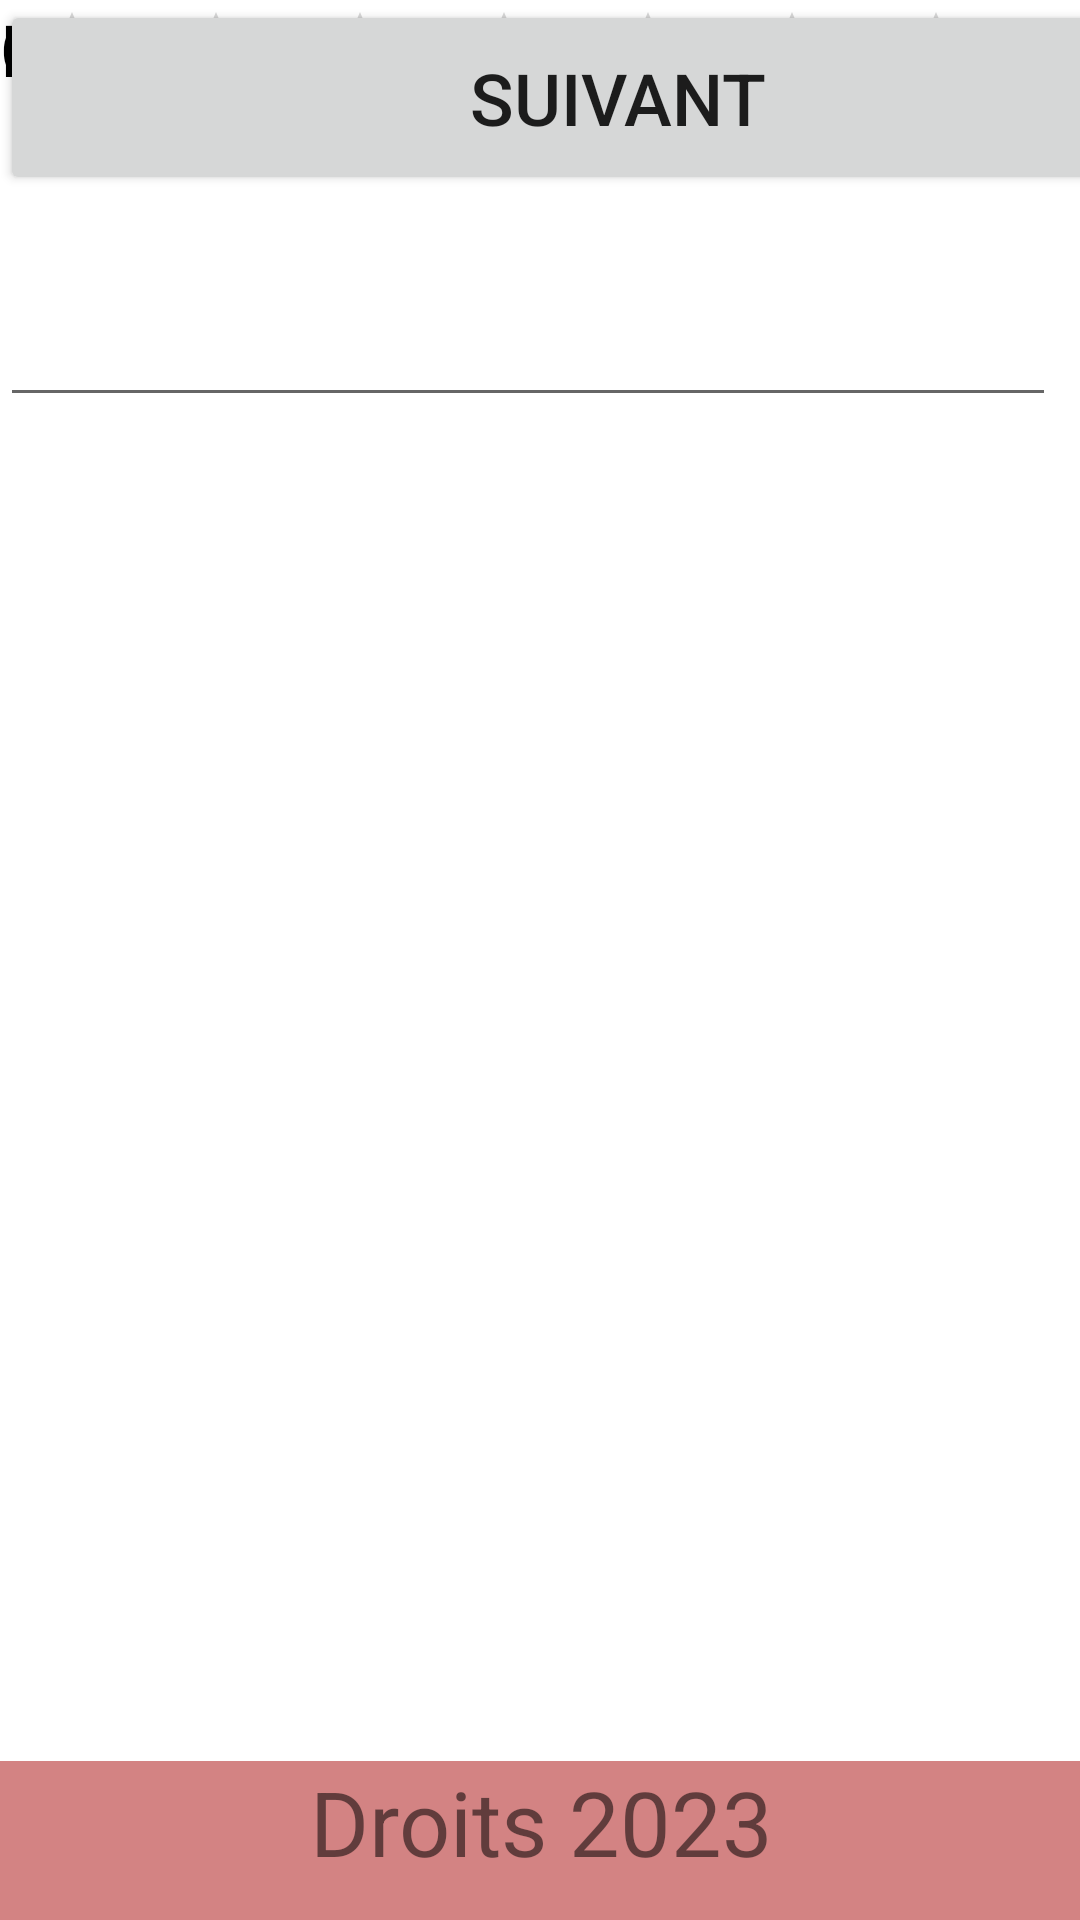

Here is an Android app screen rendered from its layout file. Give the layout XML and the strings, colors and styles it references.
<!-- AndroidManifest.xml: application theme Theme.MySNCF_2A_23 -->
<!-- res/layout/activity_page2.xml -->
<?xml version="1.0" encoding="utf-8"?>
<androidx.constraintlayout.widget.ConstraintLayout xmlns:android="http://schemas.android.com/apk/res/android"
    xmlns:app="http://schemas.android.com/apk/res-auto"
    xmlns:tools="http://schemas.android.com/tools"
    android:layout_width="match_parent"
    android:layout_height="match_parent"
    tools:context=".Page2">

    <TextView
        android:id="@+id/textView13"
        android:layout_width="381dp"
        android:layout_height="44dp"
        android:text="Laisser nous un Commentaire"
        android:textColor="@color/black"
        android:textSize="24sp"
        tools:layout_editor_absoluteX="16dp"
        tools:layout_editor_absoluteY="367dp" />

    <TextView
        android:id="@+id/textView12"
        android:layout_width="381dp"
        android:layout_height="44dp"
        android:text="Que pensez vous de la Proprete ? "
        android:textColor="@color/black"
        android:textSize="24sp"
        tools:layout_editor_absoluteX="16dp"
        tools:layout_editor_absoluteY="141dp" />

    <ImageView
        android:id="@+id/imageView4"
        android:layout_width="406dp"
        android:layout_height="91dp"
        android:layout_marginEnd="5dp"
        android:layout_marginBottom="63dp"
        app:layout_constraintBottom_toTopOf="@+id/idRerA"
        app:layout_constraintEnd_toEndOf="parent"
        app:layout_constraintStart_toStartOf="parent"
        app:layout_constraintTop_toTopOf="parent"
        app:srcCompat="@drawable/logo" />

    <TextView
        android:id="@+id/textView11"
        android:layout_width="413dp"
        android:layout_height="53dp"
        android:layout_marginTop="59dp"
        android:background="#D38383"
        android:text="Droits 2023"
        android:textAlignment="center"
        android:textSize="30sp"
        app:layout_constraintBottom_toBottomOf="parent"
        app:layout_constraintEnd_toEndOf="parent"
        app:layout_constraintStart_toStartOf="parent"
        app:layout_constraintTop_toBottomOf="@+id/idRerC" />

    <RatingBar
        android:id="@+id/idProprete"
        android:layout_width="349dp"
        android:layout_height="64dp"
        tools:layout_editor_absoluteX="31dp"
        tools:layout_editor_absoluteY="235dp" />

    <EditText
        android:id="@+id/idCommentaire"
        android:layout_width="352dp"
        android:layout_height="139dp"
        android:ems="10"
        android:gravity="start|top"
        android:inputType="textMultiLine"
        tools:layout_editor_absoluteX="34dp"
        tools:layout_editor_absoluteY="432dp" />

    <Button
        android:id="@+id/idSuivant2"
        android:layout_width="412dp"
        android:layout_height="65dp"
        android:text="Suivant"
        android:textSize="24sp"
        tools:layout_editor_absoluteX="2dp"
        tools:layout_editor_absoluteY="592dp" />
</androidx.constraintlayout.widget.ConstraintLayout>
<!-- resources referenced by this layout -->
<resources>
  <style name="Theme.MySNCF_2A_23" parent="Theme.MaterialComponents.DayNight.DarkActionBar">
          
          <item name="colorPrimary">@color/purple_500</item>
          <item name="colorPrimaryVariant">@color/purple_700</item>
          <item name="colorOnPrimary">@color/white</item>
          
          <item name="colorSecondary">@color/teal_200</item>
          <item name="colorSecondaryVariant">@color/teal_700</item>
          <item name="colorOnSecondary">@color/black</item>
          
          <item name="android:statusBarColor" tools:targetApi="l">?attr/colorPrimaryVariant</item>
          
      </style>
  <!-- not gathered from this repository: default colours our renderer supplied (Android Studio template values) -->
  <color name="purple_500">#FF6200EE</color>
  <color name="purple_700">#FF3700B3</color>
  <color name="teal_200">#FF03DAC5</color>
  <color name="teal_700">#FF018786</color>
  <color name="black">#FF000000</color>
  <color name="white">#FFFFFFFF</color>
</resources>
